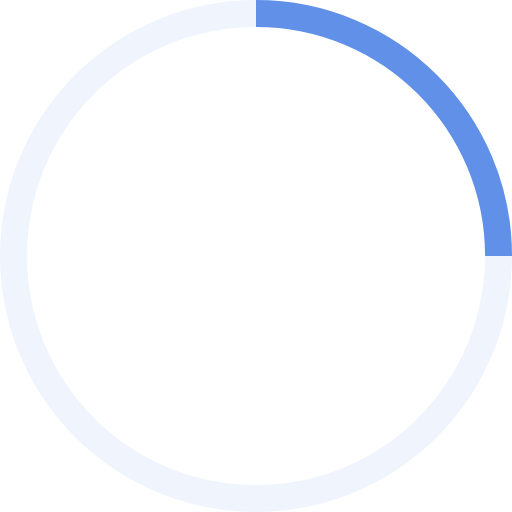
t = 0.00 s
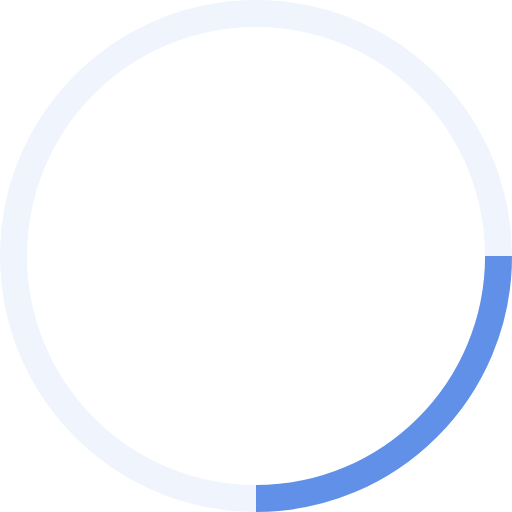
t = 0.20 s
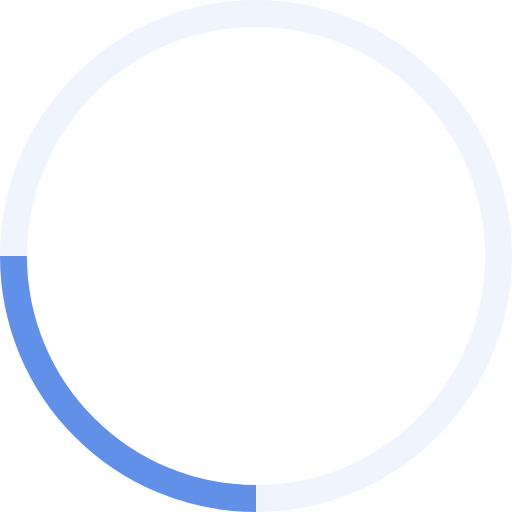
t = 0.40 s
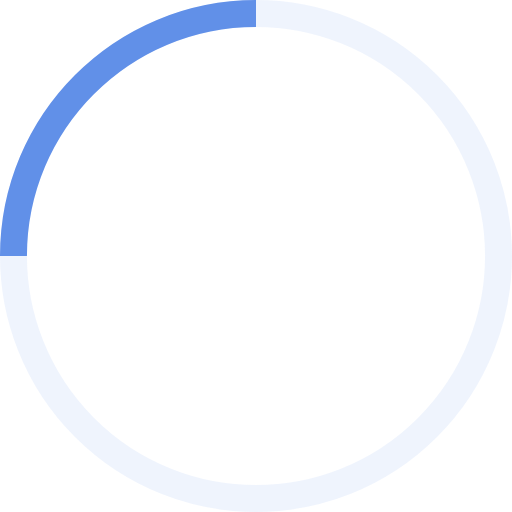
t = 0.60 s

The animated SVG that drew these frames (rendered in a browser with its animation timeline set to each time). Animation: 1 SMIL element (animateTransform=1); one cycle of 0.80 s, repeats indefinitely.

<svg stroke="#6190e8" width="38" height="38" viewBox="0 0 38 38" xmlns="http://www.w3.org/2000/svg">
    <g fill="none" fill-rule="evenodd">
        <g transform="translate(1 1)" stroke-width="2">
            <circle stroke-opacity=".1" cx="18" cy="18" r="18"/>
            <path d="M36 18c0-9.94-8.06-18-18-18">
                <animateTransform
                    attributeName="transform"
                    type="rotate"
                    from="0 18 18"
                    to="360 18 18"
                    dur="0.8s"
                    repeatCount="indefinite"/>
            </path>
        </g>
    </g>
</svg>
